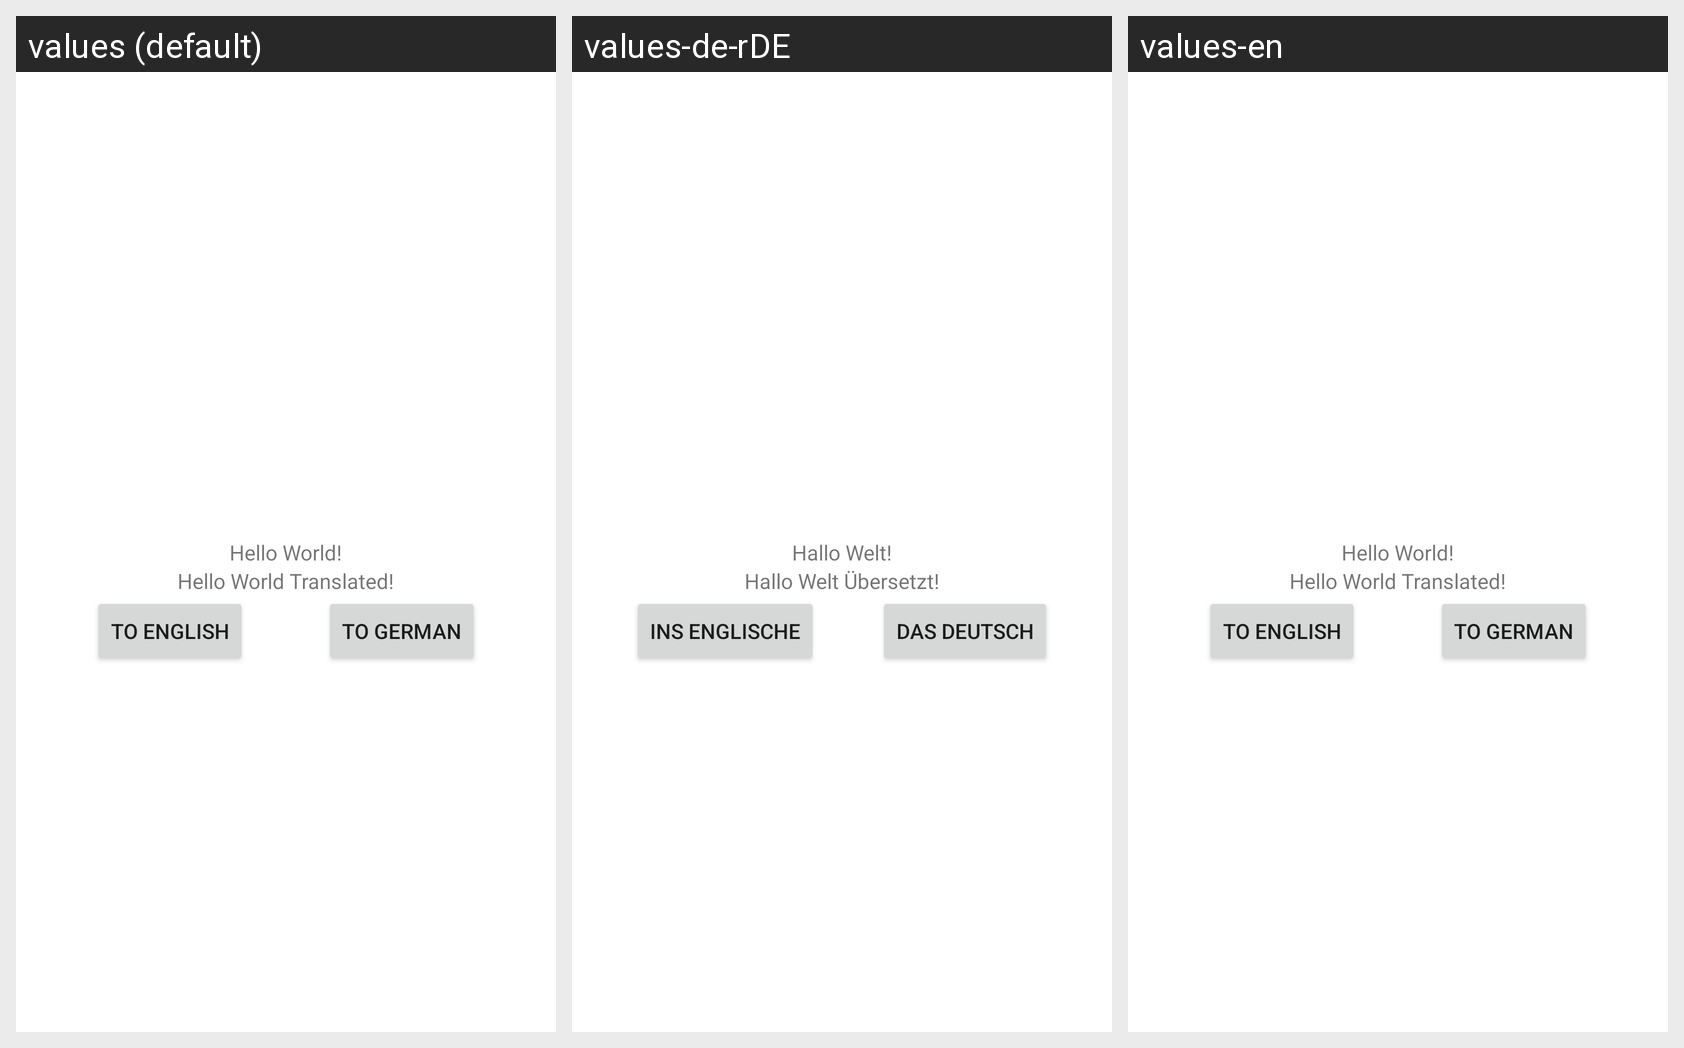

Here is an Android app screen in its default locale and in the app's own translations. Write out the translated-string differences for the strings that appear on this screen.
Android screen res/layout/activity_main.xml rendered under 3 locales, left to right: values (default), values-de-rDE, values-en. Device: Nexus 5 (rendered at 1080×1920; each locale shown at half size, 540×960, under a caption strip naming it); theme Theme.MyLocale.
Strings drawn on this screen, with the default value and each locale's value (text and hints the layout hard-codes, and strings that could not be matched under every locale, appear in the picture but are not listed):

main_text
  values: Hello World!
  values-de-rDE: Hallo Welt!
  values-en: Hello World!

main_text_translated
  values: Hello World Translated!
  values-de-rDE: Hallo Welt Übersetzt!
  values-en: Hello World Translated!

to_english
  values: To English
  values-de-rDE: Ins Englische
  values-en: To English

to_deutsch
  values: To German
  values-de-rDE: Das Deutsch
  values-en: To German
